3-way image classification set "snake-gourd-leaf-disease-prediction" from GitHub (Reyad02/snake-gourd-leaf-disease-prediction); label vocabulary: anthracnose, healthy, yellow.

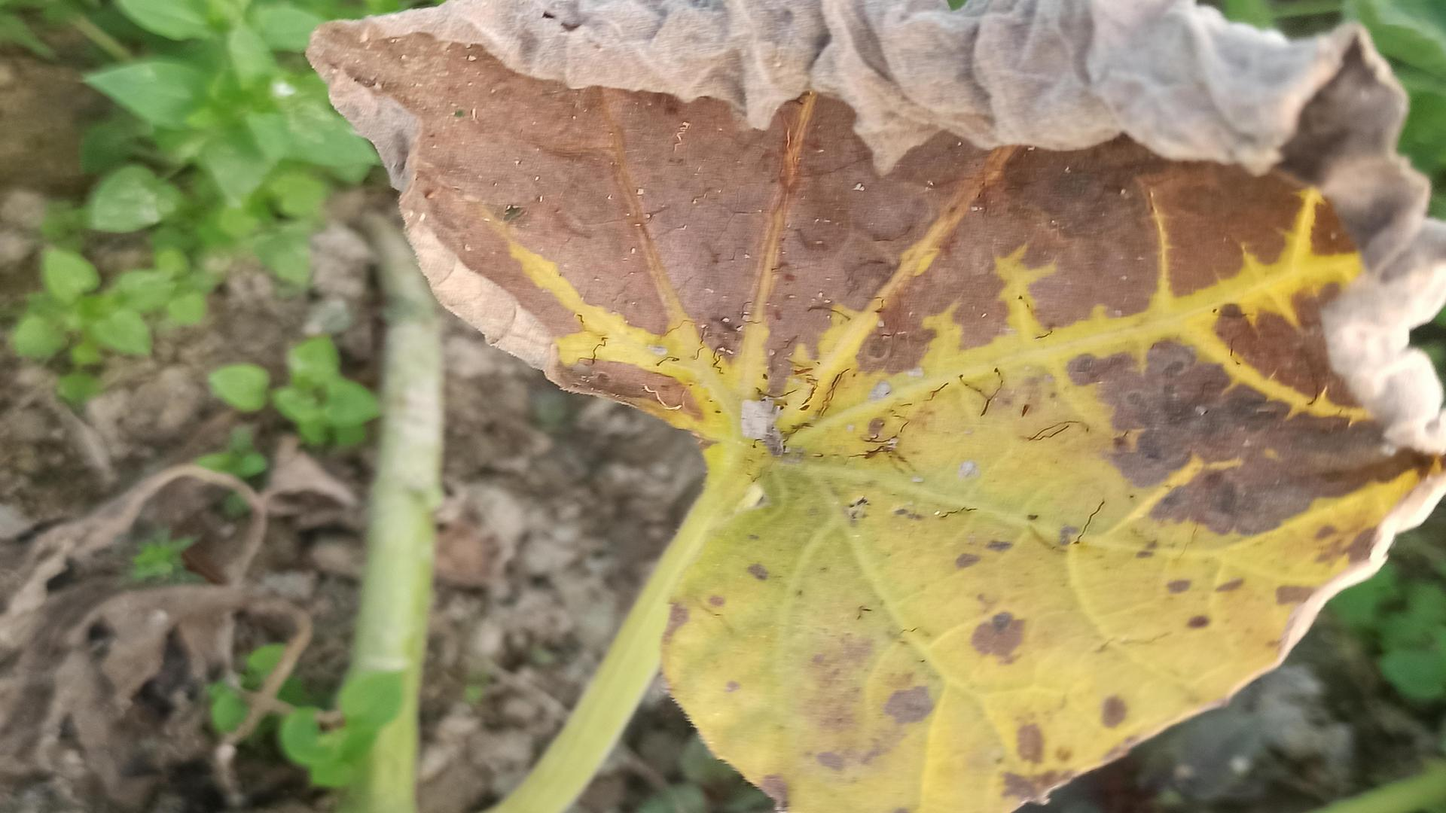
Label: anthracnose

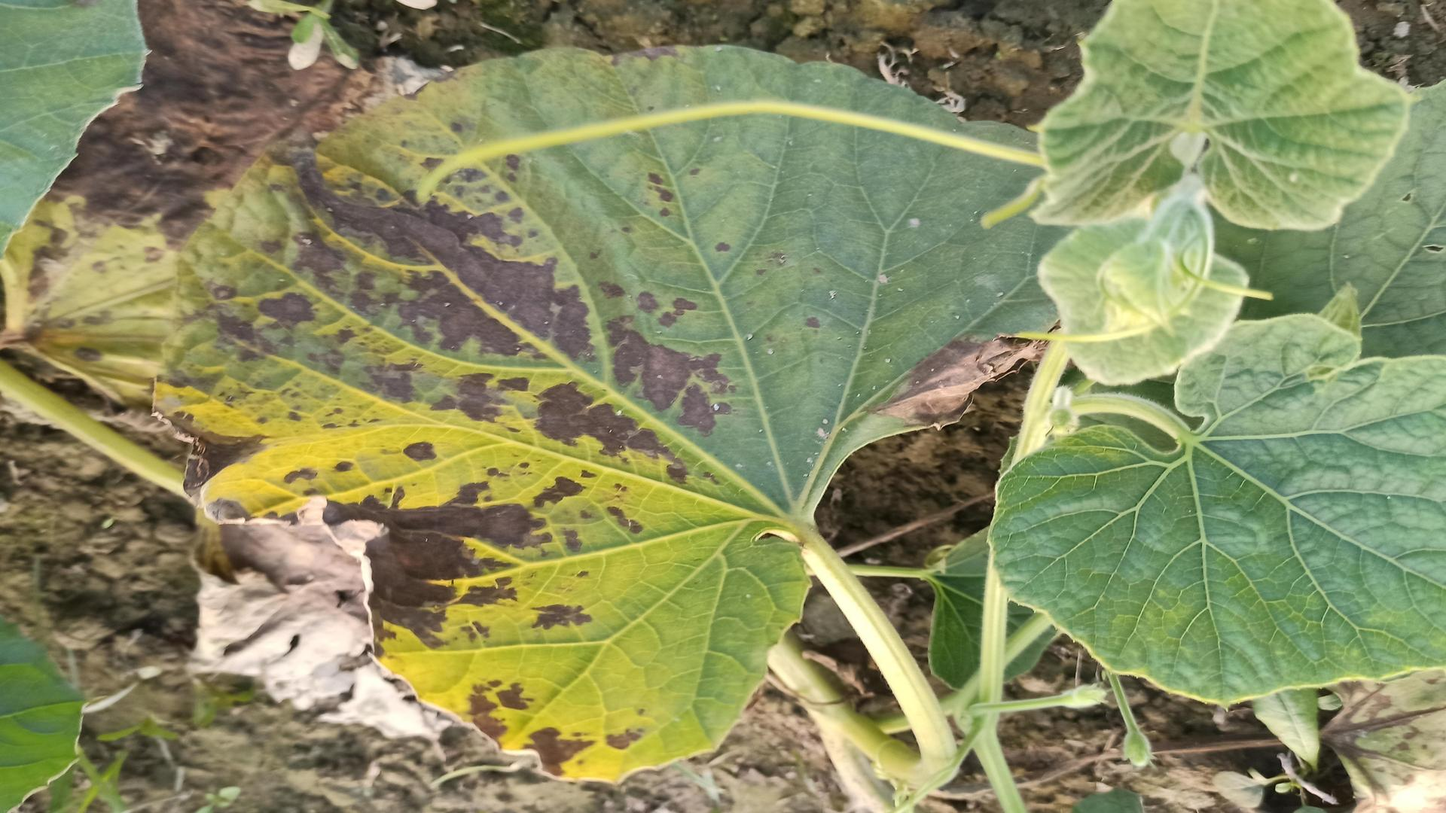
Label: anthracnose

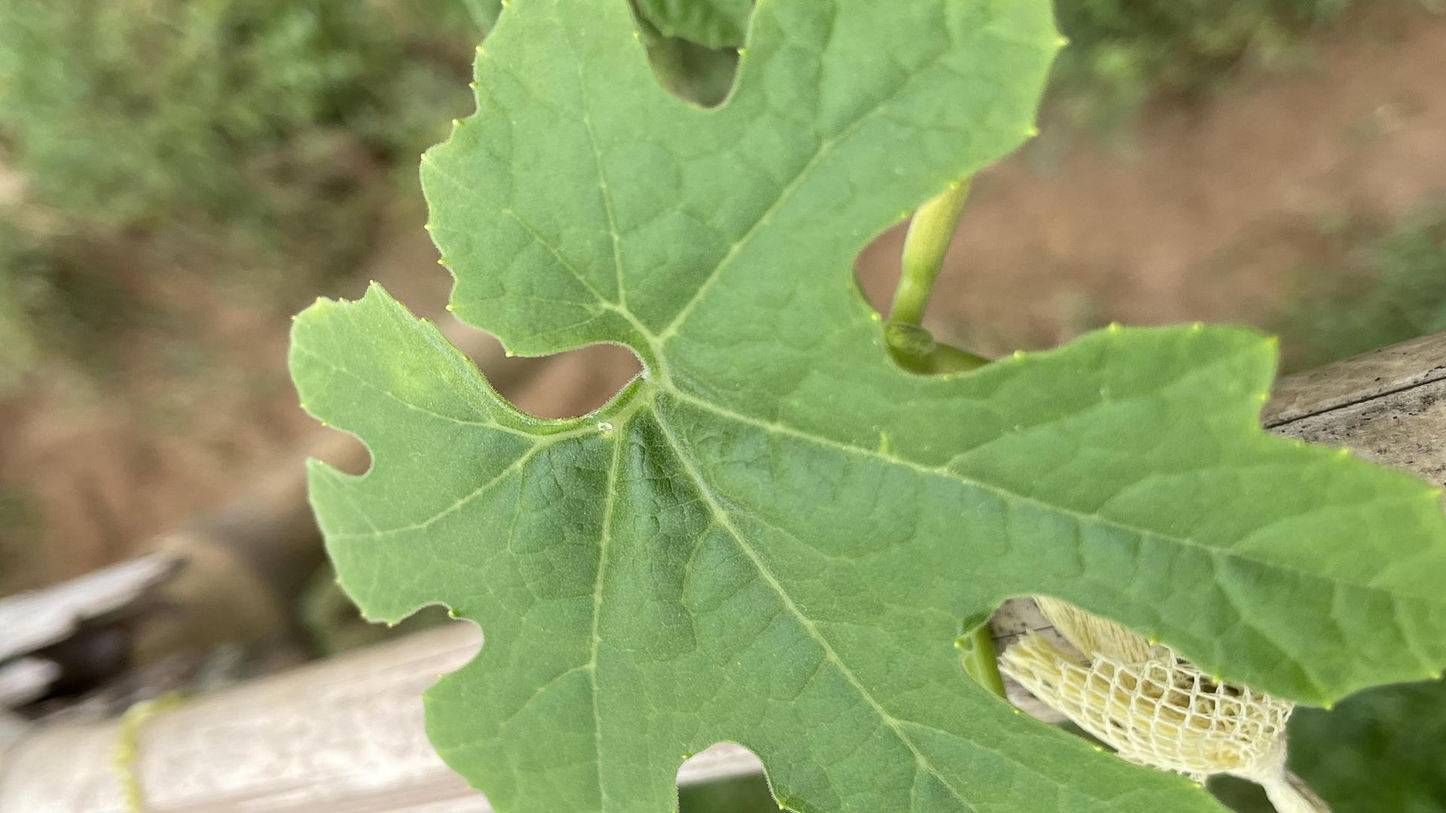
Label: healthy

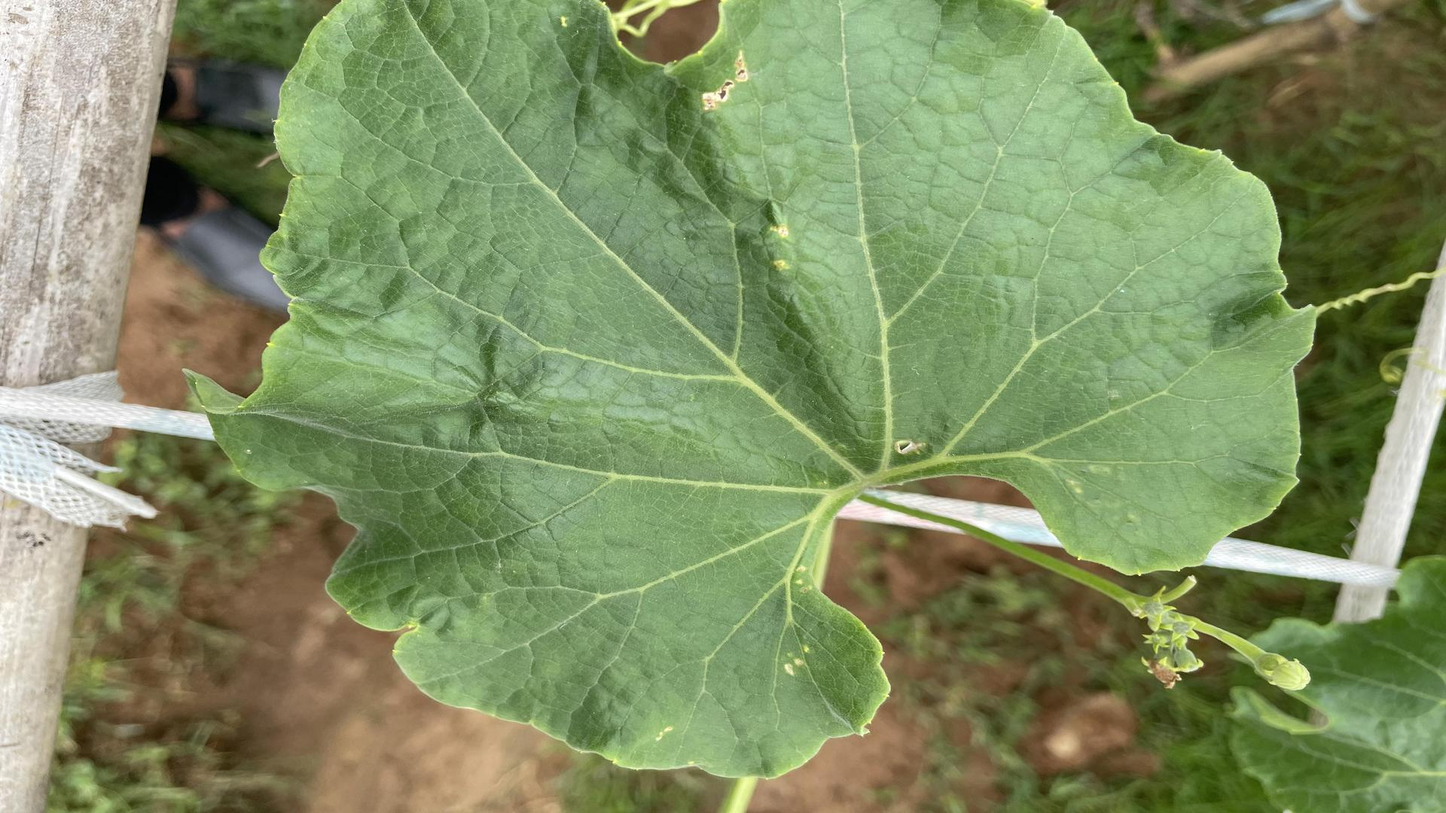
Label: healthy

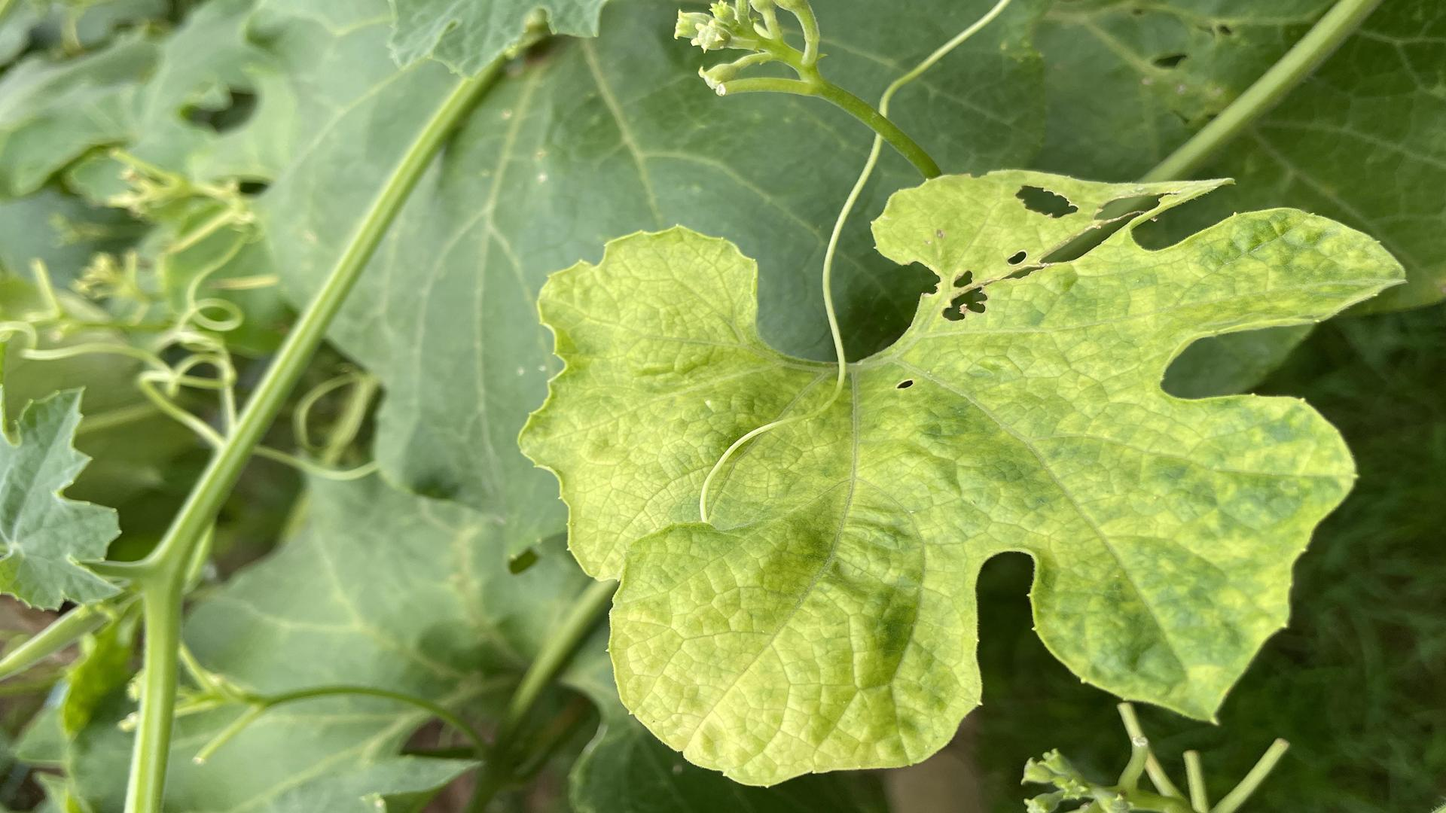
Label: yellow

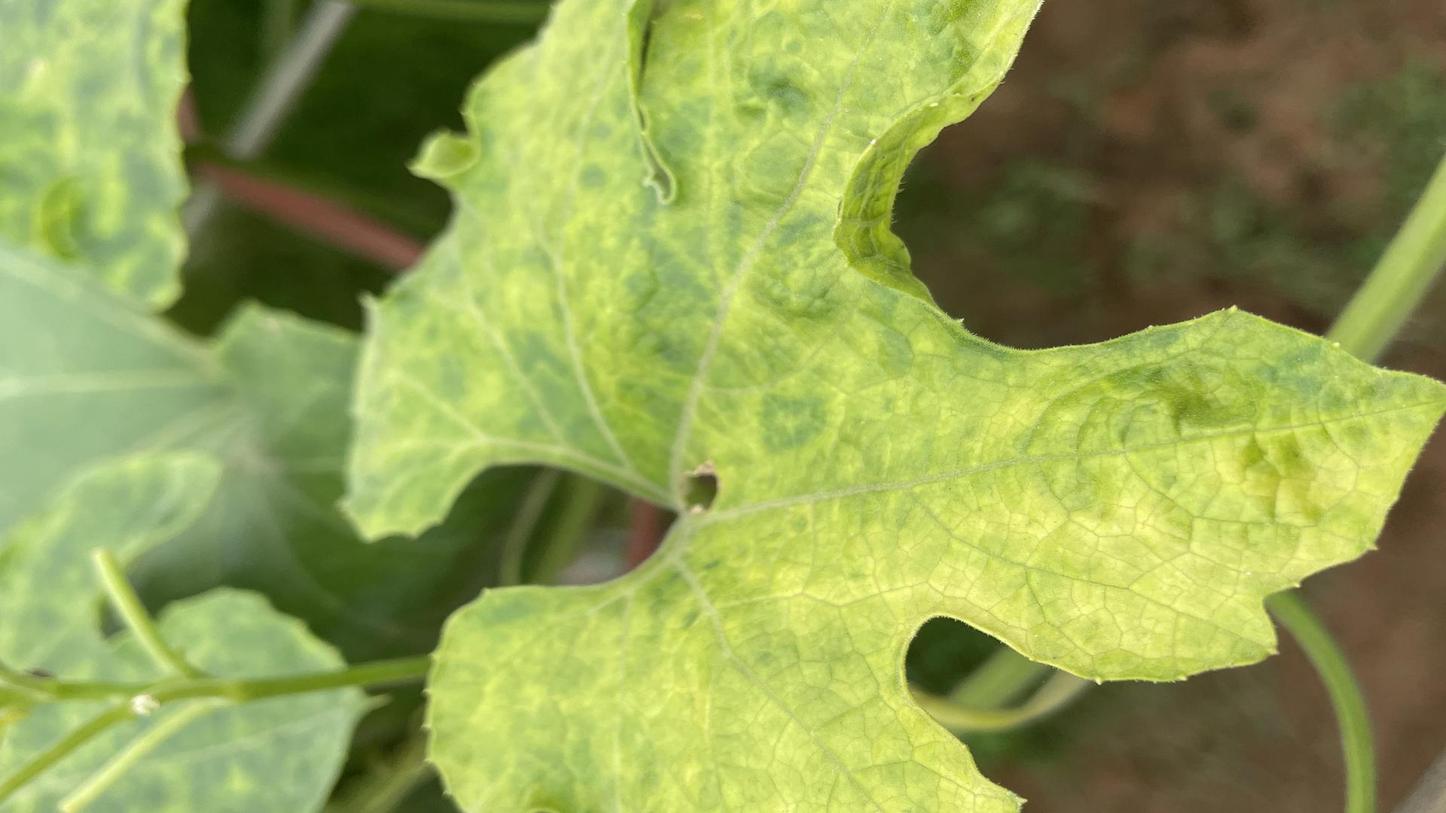
Label: yellow
